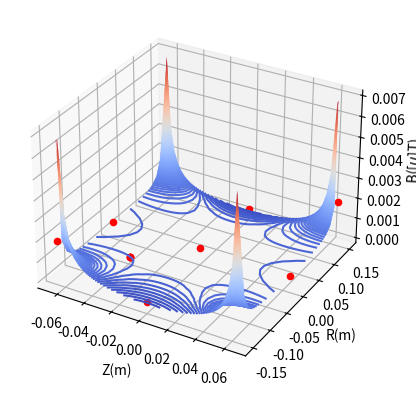

Write Python code to recreate this figure.
import numpy as np
import matplotlib.pyplot as plt
from mpl_toolkits.mplot3d import Axes3D
from scipy.special import ellipk
from scipy.special import ellipe
from scipy.constants import mu_0

"""
      Calculates B for symmetric plane through z-axis and computes the field 
      from two thin loops of radius a, located at z - +d and -d and current i.
"""
if __name__ == '__main__':

      fig = plt.figure()
      ax = plt.axes(projection='3d')

      LN = 128  # Number of turns in the loops.
      I = 0.697
      a = 0.15  # Radius of the coil.
      d = 0.065  # Distance between the coils.

      # Define the plane over which fields are computed.
      # N must be odd to include the point (0,0).
      M = 26  # No. of points along the rho axis.
      N = 51  # No. of points along the z axis.
      p = np.linspace(-a, a, M)
      # p = np.concatenate([p1[::-1][:-1], p1])  # Make it symmetric.
      z = np.linspace(-d, d, N)
      p, z = np.meshgrid(p, z)  # Create grid of (p,z).

      # Determine modulus and Elliptic integrals.
      denominator = (np.power((a+np.abs(p)), 2) + np.power((z-d), 2))
      k1 = (4 * a * np.abs(p)) / denominator
      K1 = ellipk(k1)
      E1 = ellipe(k1)
      k2 = (4 * a * np.abs(p)) / (np.power((a+np.abs(p)), 2) + np.power((z+d), 2))
      K2 = ellipk(k2)
      E2 = ellipe(k2)

      # Compute B-rho fields.
      bp1 = ((z-d)/(np.abs(p) * np.sqrt(np.power(a+np.abs(p), 2) + np.power(z-d, 2)))) * \
            (((np.power(a, 2) + np.power(np.abs(p), 2) + np.power(z-d, 2)) / (np.power(a-np.abs(p), 2) + np.power(z-d, 2))) * E1 - K1)
      bp2 = ((z+d)/(np.abs(p) * np.sqrt(np.power(a+np.abs(p), 2) + np.power(z+d, 2)))) * \
            (((np.power(a, 2) + np.power(np.abs(p), 2) + np.power(z+d, 2)) / (np.power(a-np.abs(p), 2) + np.power(z+d, 2))) * E2 - K2)
      bp = ((LN * mu_0 * I)/(2 * np.pi)) * (bp1 + bp2)  # 100% correct until here! But throws some calc errors.

      # Compute B-z fields.
      bz1 = (1 / np.sqrt(np.power(a+np.abs(p), 2) + np.power(z-d, 2))) * \
            (((np.power(a, 2) - np.power(np.abs(p), 2) - np.power(z-d, 2)) / (np.power(a-np.abs(p), 2) + np.power(z-d, 2))) * E1 + K1)
      bz2 = (1 / np.sqrt(np.power(a+np.abs(p), 2) + np.power(z+d, 2))) * \
            (((np.power(a, 2) - np.power(np.abs(p), 2) - np.power(z+d, 2)) / (np.power(a-np.abs(p), 2) + np.power(z+d, 2))) * E2 + K2)
      bz = ((LN * mu_0 * I)/(2 * np.pi)) * (bz1 + bz2)  # 100% correct until here! But throws some calc errors.

      # Compute the total B field.
      bt = np.sqrt(np.power(bz, 2) + np.power(bp, 2))
      # Test along the z axis where we know the solution.
      #t1 = np.sqrt(np.power(np.power(a, 2) + np.power(z-d, 2), 3))
      #t2 = np.sqrt(np.power(np.power(a, 2) + np.power(z+d, 2), 3))
      #bzz = 1 / t1 + 1 / t2
      #bzz = 0.5 * LN * mu0 * I * np.power(a, 2) * bzz

      ax.contour3D(z, p, bt, 200, cmap='coolwarm')
      ax.scatter(-d, -a, 0.001953, c='r', marker='o')
      ax.scatter(d, -a, 0.001953, c='r', marker='o')
      ax.scatter(-d, a, 0.001953, c='r', marker='o')
      ax.scatter(d, a, 0.001953, c='r', marker='o')

      ax.scatter(0, -a, 0.000329, c='r', marker='o')
      ax.scatter(0, a, 0.000329, c='r', marker='o')

      ax.scatter(0, 0, 0.000621, c='r', marker='o')

      ax.scatter(-d, 0, 0.000581, c='r', marker='o')
      ax.scatter(d, 0, 0.000581, c='r', marker='o')

      ax.scatter(-d/2, -a/2, 0.000630, c='r', marker='o')
      ax.scatter(-d/2, -a/2, 0.000630, c='r', marker='o')
      ax.scatter(-d/2, -a/2, 0.000630, c='r', marker='o')
      ax.scatter(-d/2, -a/2, 0.000630, c='r', marker='o')

      plt.xlabel('Z(m)')
      plt.ylabel('R(m)')
      ax.set_zlabel('B([$\mu$]T)')
      plt.show()
